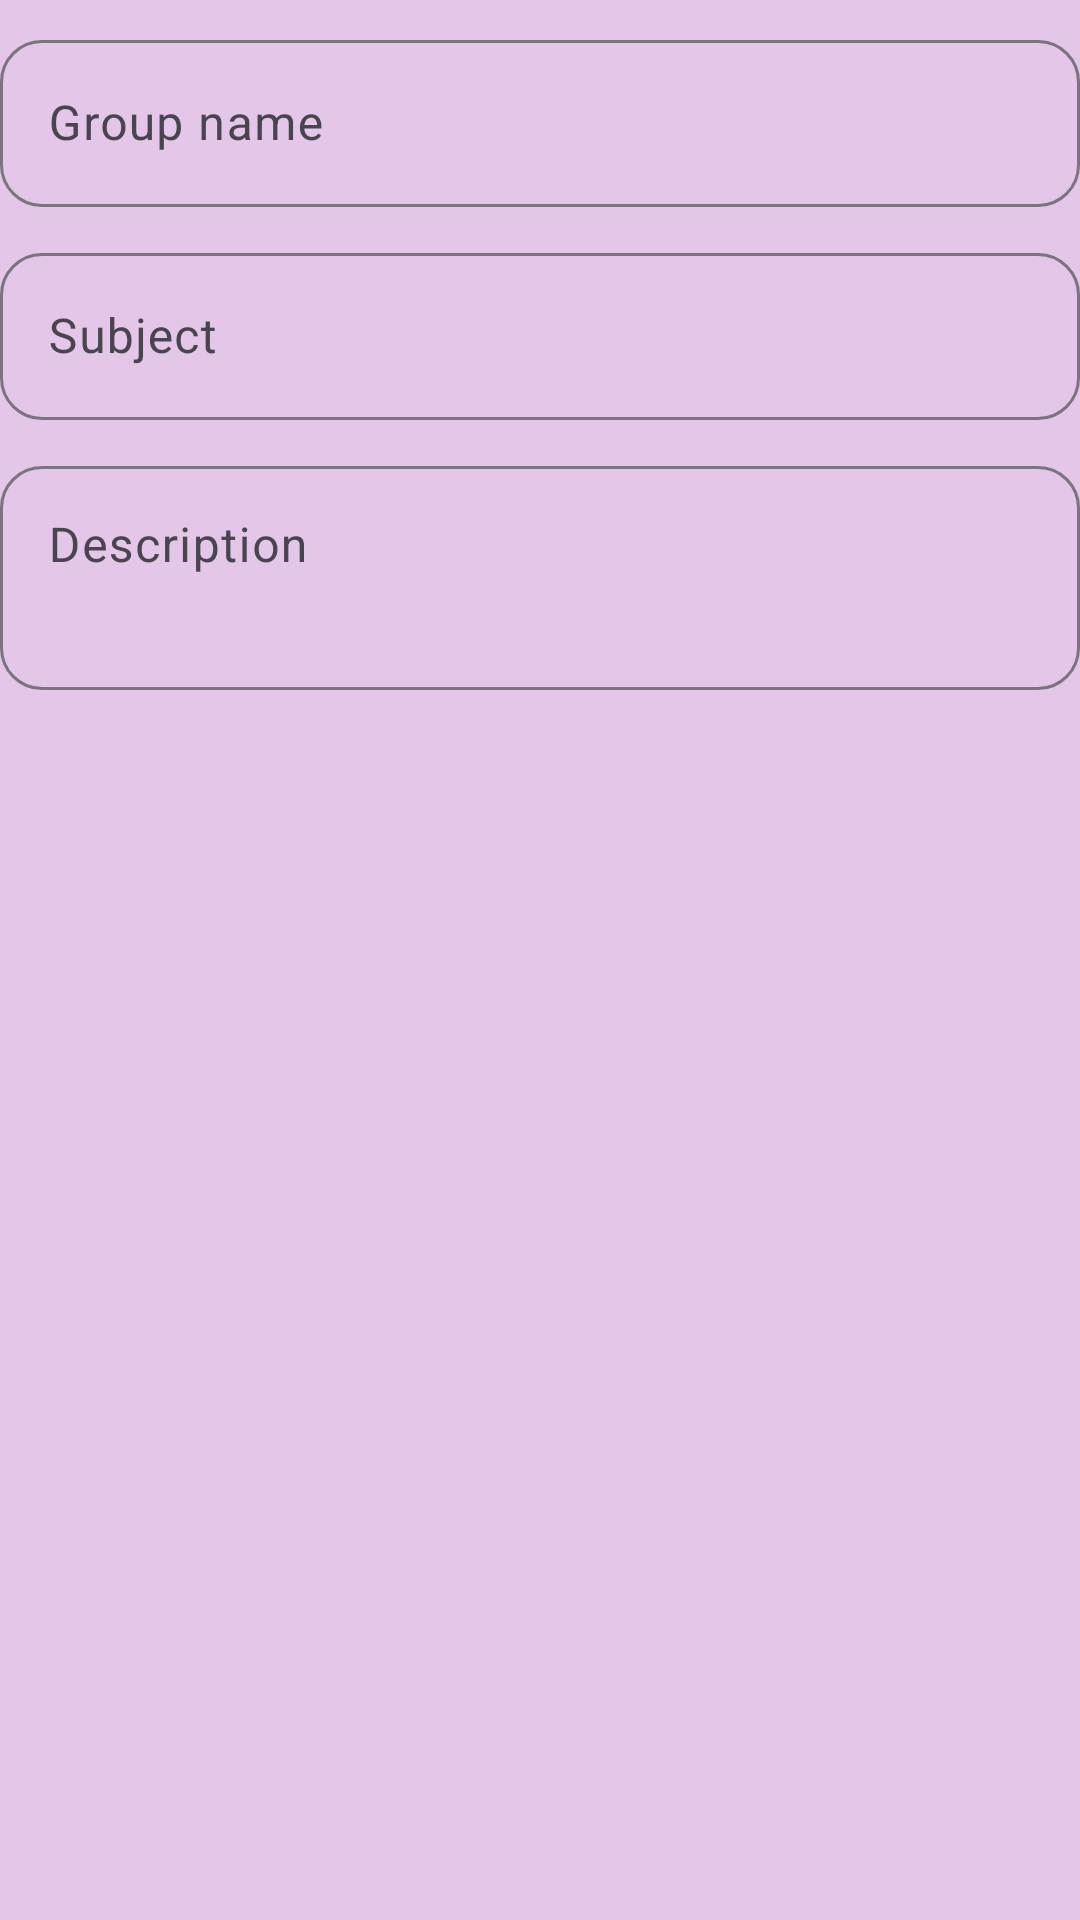

Produce the Android XML layout that renders to this screen, including the resource entries it uses.
<!-- AndroidManifest.xml: application theme Theme.StudyHub -->
<!-- res/layout/dialog_create_group.xml -->
<?xml version="1.0" encoding="utf-8"?>
<LinearLayout xmlns:android="http://schemas.android.com/apk/res/android"
    xmlns:app="http://schemas.android.com/apk/res-auto"
    android:layout_width="match_parent"
    android:layout_height="wrap_content"
    android:orientation="vertical"
    android:paddingTop="8dp">
    <com.google.android.material.textfield.TextInputLayout style="@style/Widget.Material3.TextInputLayout.OutlinedBox" android:layout_width="match_parent" android:layout_height="wrap_content" android:hint="@string/group_name" app:boxCornerRadiusBottomEnd="14dp" app:boxCornerRadiusBottomStart="14dp" app:boxCornerRadiusTopEnd="14dp" app:boxCornerRadiusTopStart="14dp">
        <com.google.android.material.textfield.TextInputEditText android:id="@+id/input_group_name" android:layout_width="match_parent" android:layout_height="wrap_content" android:inputType="textCapSentences" android:maxLines="1" />
    </com.google.android.material.textfield.TextInputLayout>
    <com.google.android.material.textfield.TextInputLayout style="@style/Widget.Material3.TextInputLayout.OutlinedBox" android:layout_width="match_parent" android:layout_height="wrap_content" android:layout_marginTop="10dp" android:hint="@string/subject" app:boxCornerRadiusBottomEnd="14dp" app:boxCornerRadiusBottomStart="14dp" app:boxCornerRadiusTopEnd="14dp" app:boxCornerRadiusTopStart="14dp">
        <com.google.android.material.textfield.TextInputEditText android:id="@+id/input_group_subject" android:layout_width="match_parent" android:layout_height="wrap_content" android:inputType="textCapWords" android:maxLines="1" />
    </com.google.android.material.textfield.TextInputLayout>
    <com.google.android.material.textfield.TextInputLayout style="@style/Widget.Material3.TextInputLayout.OutlinedBox" android:layout_width="match_parent" android:layout_height="wrap_content" android:layout_marginTop="10dp" android:hint="@string/description" app:boxCornerRadiusBottomEnd="14dp" app:boxCornerRadiusBottomStart="14dp" app:boxCornerRadiusTopEnd="14dp" app:boxCornerRadiusTopStart="14dp">
        <com.google.android.material.textfield.TextInputEditText android:id="@+id/input_group_description" android:layout_width="match_parent" android:layout_height="wrap_content" android:gravity="top" android:inputType="textCapSentences|textMultiLine" android:minLines="2" android:maxLines="4" />
    </com.google.android.material.textfield.TextInputLayout>
</LinearLayout>
<!-- resources referenced by this layout -->
<resources>
  <string name="description">Description</string>
  <string name="group_name">Group name</string>
  <string name="subject">Subject</string>
  <style name="Theme.StudyHub" parent="Base.Theme.StudyHub" />
  <style name="Base.Theme.StudyHub" parent="Theme.Material3.DayNight.NoActionBar">
          <item name="colorPrimary">@color/lilac_primary_dark</item>
          <item name="colorOnPrimary">@color/white</item>
          <item name="colorSecondary">@color/lilac_primary</item>
          <item name="android:colorAccent">@color/lilac_primary</item>
          <item name="android:windowLightStatusBar">true</item>
          <item name="android:statusBarColor">@color/lilac_background</item>
          <item name="android:navigationBarColor">@color/lilac_background</item>
          <item name="android:windowBackground">@color/lilac_background</item>
      </style>
  <color name="lilac_primary_dark">#FFA855C9</color>
  <color name="white">#FFFFFFFF</color>
  <color name="lilac_primary">#FFC77DE8</color>
  <color name="lilac_background">#FFE3C6E8</color>
</resources>
